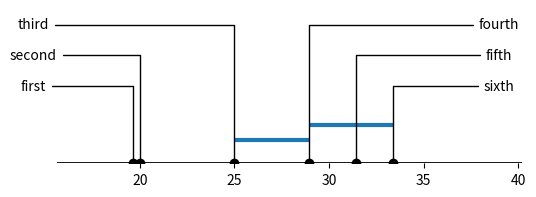

The script that saved this image:
from itertools import combinations
from math import ceil
import matplotlib.pylab as plt
from matplotlib.backends.backend_agg import FigureCanvasAgg
from matplotlib.lines import Line2D


def print_figure(fig, *args, **kwargs):
    canvas = FigureCanvasAgg(fig)
    canvas.print_figure(*args, **kwargs)


def merge_nonsignificant_cliques(not_sig):
    # keep only longest
    def contained_in_larger_interval(i, j, not_sig):
        for i1, j1 in not_sig:
            if (i1 <= i and j1 > j) or (i1 < i and j1 >= j):
                return True
        return False

    longest = [(i, j) for i, j in not_sig if not contained_in_larger_interval(i, j, not_sig)]

    return longest


def do_plot(x, get_linked_methods, names=None,
            arrow_vgap=.2,
            link_voffset=.15, link_vgap=.1
):
    """
    Draws a critical difference graph, which is used to display  the differences in methods'
    performance. This is inspired by the plots used in:

    See Janez Demsar, Statistical Comparisons of Classifiers over
    Multiple Data Sets, 7(Jan):1--30, 2006.

    Methods are drawn on an axis and connected with a line if their performance is not significantly
    different.

    Requires `matplotlib`

    :param x: List of average methods' scores.
    :type x: list-like

    :param names: List of methods' names.
    :param get_linked_methods: callable that returns a list of tuples of indices of all pairs of methods
    that are not significantly different and should be connected in the diagram. Each tuple must be sorted,
    and no duplicate tuples should be contained in the list.

        Examples:
         - [(0, 1), (3, 4), (4, 5)] is correct
         - [(0, 1), (3, 4), (4, 5), (3,4)] contains a duplicate
         - [(4, 3)] contains a non-sorted tuple

    If there is a cluster of non-significant differences (e.g. 1=2, 2=3, 1=3), `graph_ranks` will draw
    just a single link connecting all of them.

    Note: the indices returned by this callable should refer to positions in `scores` after it is sorted in increasing
    order. It is to avoid confusion this function raises if `scores` is not sorted.
    :param arrow_vgap: vertical space between the arrows that point to method names.  Scale is 0 to 1, fraction of axis
    :param link_vgap: vertical space between the lines that connect methods that are not significantly different.
     Scale is 0 to 1, fraction of axis size
    :param link_voffset: offset from the axis of the links that connect non-significant methods
    """
    if names is None:
        names = list(range(len(x)))

    # remove both axes and the frame
    # http://www.shocksolution.com/2011/08/removing-an-axis-or-both-axes-from-a-matplotlib-plot/
    fig, ax = plt.subplots(1, 1, figsize=(6, 2), subplot_kw=dict(frameon=False))
    ax.get_xaxis().tick_bottom()
    ax.get_yaxis().set_visible(False)

    size = len(x)
    y = [0] * size
    ax.plot(x, y, 'ko')

    plt.xlim(0.8 * x[0] - 0.1, 1.2 * x[-1] + 0.1)
    plt.ylim(0, 1)

    # draw the x axis again
    # this must be done after plotting
    xmin, xmax = ax.get_xaxis().get_view_interval()
    ymin, ymax = ax.get_yaxis().get_view_interval()
    ax.add_artist(Line2D((xmin, xmax), (ymin, ymin), color='black', linewidth=2))

    half = int(ceil(len(x) / 2.))
    # make sure the topmost annotation in at 90% of figure height
    ycoords = list(reversed([0.9 - arrow_vgap * i for i in range(half)]))
    ycoords.extend(reversed(ycoords))
    for i in range(size):
        ax.annotate(str(names[i]),
                    xy=(x[i], y[i]),
                    xytext=(-.05 if i < half else .95,  # x coordinate
                            ycoords[i]),  # y coordinate
                    textcoords='axes fraction',
                    ha='center', va='center',
                    arrowprops=dict(arrowstyle='-',
                                    connectionstyle='angle,angleA=0,angleB=90'))

    linked_methods = merge_nonsignificant_cliques(get_linked_methods())
    used_endpoints = set()
    y = link_voffset
    for i, (x1, x2) in enumerate(sorted(linked_methods)):
        # not lift if it will overlap with an existing line
        if any(x1 <= foo for foo in used_endpoints):
            y += link_vgap
        plt.hlines(y, x[x1], x[x2], linewidth=3)  # y, x0, x1

        used_endpoints.add(x2)
    return fig


def get_close_pairs(scores, threshold=1):
    # get all pairs
    n_methods = len(scores)
    allpairs = list(combinations(range(n_methods), 2))

    not_sig = [(i, j) for i, j in allpairs if abs(scores[i] - scores[j]) <= threshold]
    return not_sig


def my_get_lines(*args):
    return [(3, 4), (4, 5), (3, 5), (2, 3)]


if __name__ == "__main__":
    scores = sorted([31.43, 20.00, 28.93, 19.64, 25, 33.4])
    names = ['first', 'second', 'third', 'fourth', 'fifth', 'sixth']
    fig = do_plot(scores, my_get_lines, names)
    print_figure(fig, "test.png", format='png')
